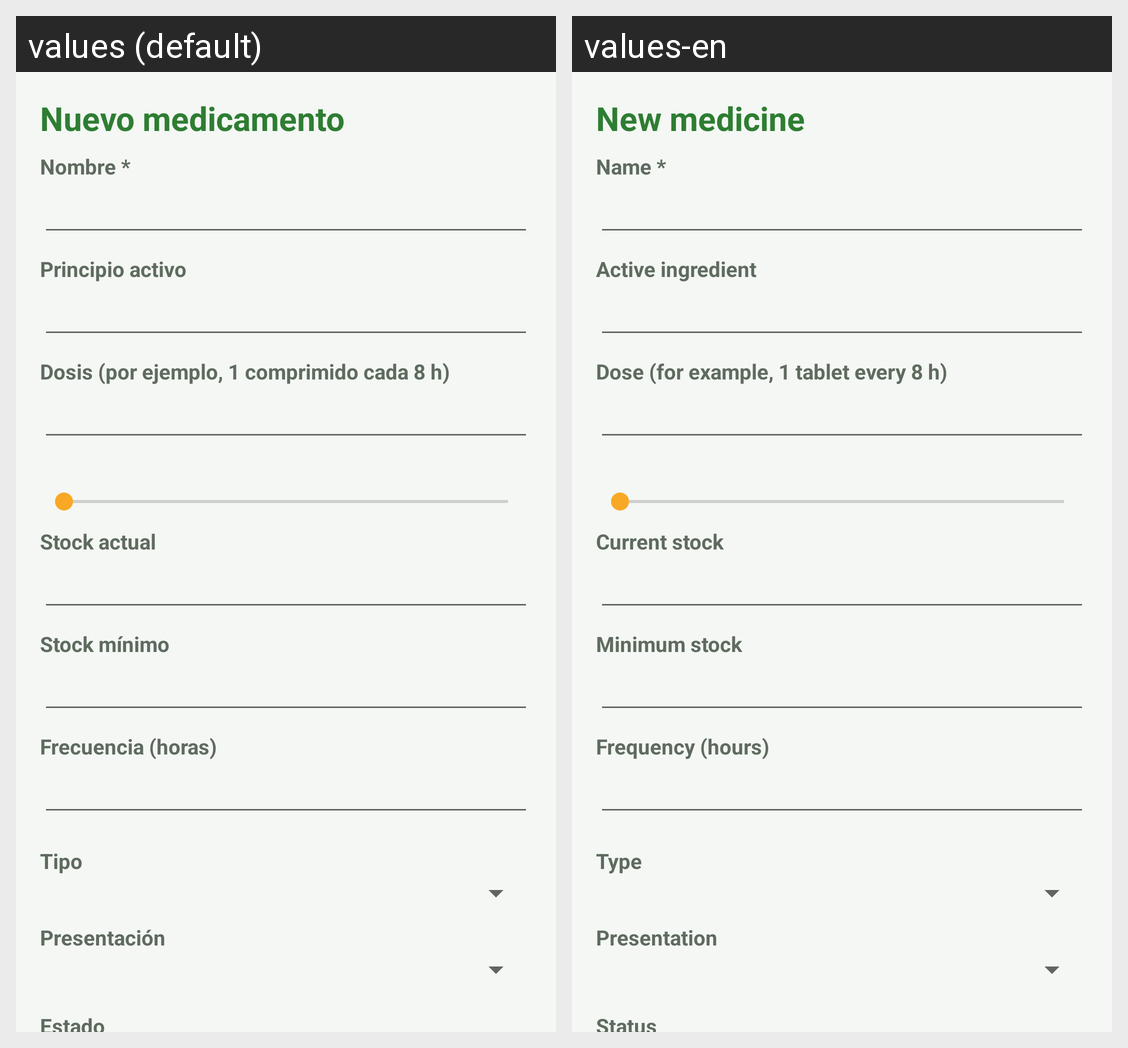

For this localized Android screen grid, give each drawn string resource with its value in every locale shown.
Android screen res/layout/activity_medicamento_edicion.xml rendered under 2 locales, left to right: values (default), values-en. Device: Nexus 5 (rendered at 1080×1920; each locale shown at half size, 540×960, under a caption strip naming it); theme Theme.ElPastillero.
Strings drawn on this screen, with the default value and each locale's value (text and hints the layout hard-codes, and strings that could not be matched under every locale, appear in the picture but are not listed):

form_nuevo
  values: Nuevo medicamento
  values-en: New medicine

form_nombre
  values: Nombre *
  values-en: Name *

form_principio
  values: Principio activo
  values-en: Active ingredient

form_dosis
  values: Dosis (por ejemplo, 1 comprimido cada 8 h)
  values-en: Dose (for example, 1 tablet every 8 h)

form_stock
  values: Stock actual
  values-en: Current stock

form_stock_minimo
  values: Stock mínimo
  values-en: Minimum stock

form_frecuencia
  values: Frecuencia (horas)
  values-en: Frequency (hours)

form_tipo
  values: Tipo
  values-en: Type

form_presentacion
  values: Presentación
  values-en: Presentation

form_estado
  values: Estado
  values-en: Status
